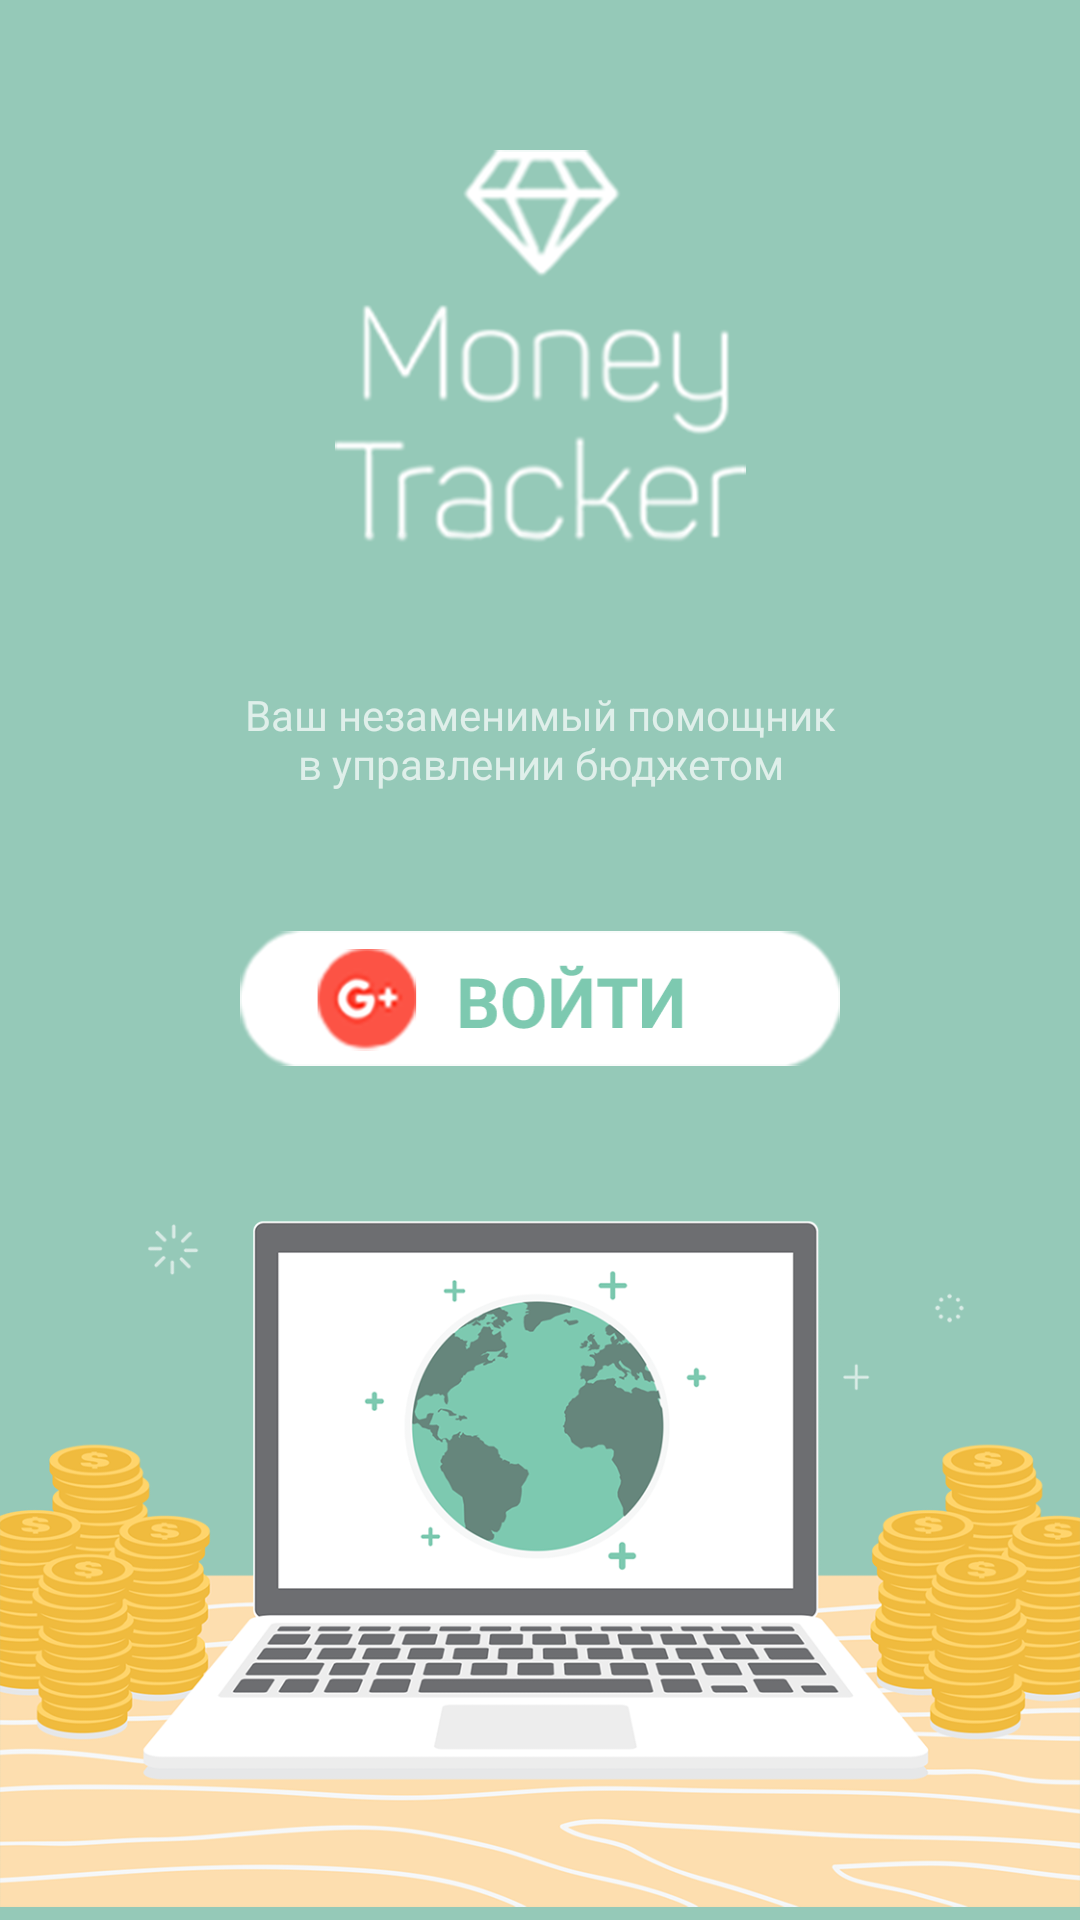

Here is an Android app screen rendered from its layout file. Give the layout XML and the strings, colors and styles it references.
<!-- AndroidManifest.xml: application theme AppTheme -->
<!-- res/layout/activity_start.xml -->
<?xml version="1.0" encoding="utf-8"?>
<androidx.constraintlayout.widget.ConstraintLayout
    xmlns:android="http://schemas.android.com/apk/res/android"
    xmlns:app="http://schemas.android.com/apk/res-auto"
    xmlns:tools="http://schemas.android.com/tools"
    android:layout_width="match_parent"
    android:layout_height="match_parent"
    tools:context=".screens.StartActivity"
    android:background="@color/colorPrimary">
    <ImageView
        android:id="@+id/ivLogo"
        android:layout_width="wrap_content"
        android:layout_height="wrap_content"
        app:layout_constraintTop_toTopOf="parent"
        app:layout_constraintStart_toStartOf="parent"
        app:layout_constraintEnd_toEndOf="parent"
        android:layout_marginTop="50dp"
        android:src="@drawable/ic_logo_start"
        android:contentDescription="@string/moneyTracker"/>
    <TextView
        android:id="@+id/tvDescription"
        android:layout_width="198dp"
        android:layout_height="wrap_content"
        app:layout_constraintTop_toBottomOf="@id/ivLogo"
        app:layout_constraintBottom_toTopOf="@+id/btnSignIn"
        app:layout_constraintStart_toStartOf="parent"
        app:layout_constraintEnd_toEndOf="parent"
        android:maxLines="2"
        android:gravity="center"
        android:textSize="14sp"
        android:text="@string/start_description"/>
    <Button
        android:id="@+id/btnSignIn"
        android:layout_width="200dp"
        android:layout_height="45dp"
        app:layout_constraintTop_toBottomOf="@id/tvDescription"
        app:layout_constraintBottom_toTopOf="@id/ivImage"
        app:layout_constraintStart_toStartOf="parent"
        app:layout_constraintEnd_toEndOf="parent"
        android:background="@drawable/ic_button_start" />
    <ImageView
        android:id="@+id/ivImage"
        android:layout_width="match_parent"
        android:layout_height="wrap_content"
        app:layout_constraintStart_toStartOf="parent"
        app:layout_constraintEnd_toEndOf="parent"
        app:layout_constraintBottom_toBottomOf="parent"
        android:src="@drawable/bg_intro_start"
        android:contentDescription="@string/signIn"/>
</androidx.constraintlayout.widget.ConstraintLayout>
<!-- resources referenced by this layout -->
<resources>
  <color name="colorPrimary">#95c9b8</color>
  <!-- drawable bg_intro_start: png bitmap (drawable-hdpi, 89405 bytes) -->
  <!-- drawable ic_button_start: webp bitmap (drawable-hdpi, 4298 bytes) -->
  <!-- drawable ic_logo_start: png bitmap (drawable-hdpi, 14564 bytes) -->
  <string name="moneyTracker" translatable="false">MoneyTracker</string>
  <string name="signIn" translatable="false">Войти</string>
  <string name="start_description" translatable="false">Ваш незаменимый помощник в управлении бюджетом</string>
  <style name="AppTheme" parent="Theme.AppCompat.NoActionBar">
          <item name="colorPrimary">@color/colorPrimary</item>
          <item name="colorPrimaryDark">@color/colorPrimaryDark</item>
          <item name="colorAccent">@color/colorAccent</item>
          <item name="android:windowBackground">@color/white</item>
          <item name="android:editTextColor">@color/grey</item>
          <item name="android:textColorHint">@color/grey</item>
          <item name="windowActionModeOverlay">true</item>
          <item name="actionModeBackground">@color/colorPrimary</item>
      </style>
  <color name="colorPrimaryDark">#88B6A8</color>
  <color name="colorAccent">#3ab7ae</color>
  <color name="white">#FFFFFF</color>
  <color name="grey">#95989a</color>
</resources>
